Run: headless pygame with SDL's dummy video driver; simulated clock (each Clock.tick advances the game by its frame time, no real sleeping); random seed 0; keys injected as events and as key.get_pressed() state; mouse plan: one left click at the window centre at the start of phase 2, then a move to the lower-right quarter at the start of phase 3.
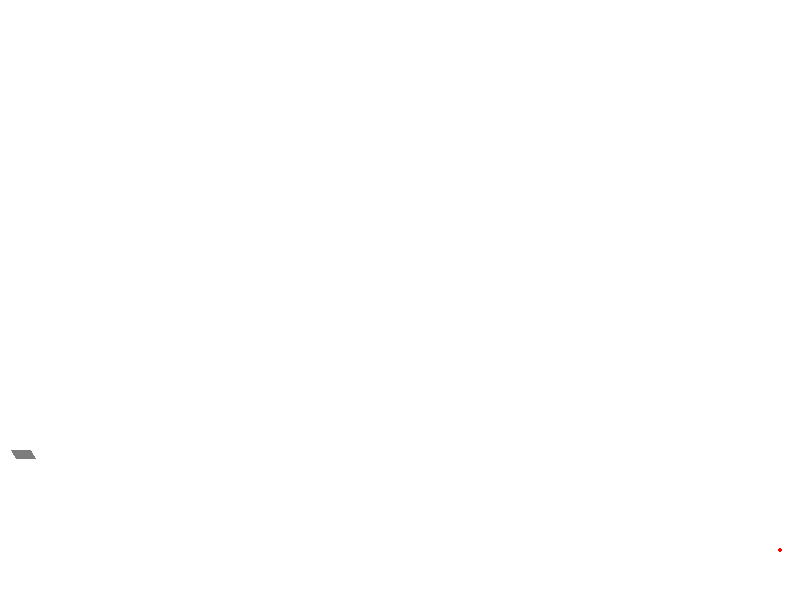
Frame 1 of 4 · flips 1–60 · no input
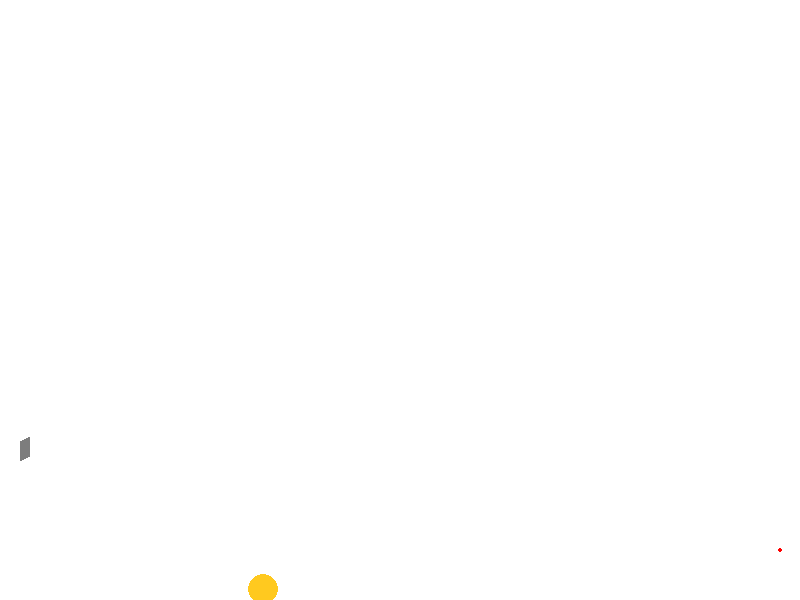
Frame 2 of 4 · flips 61–180 · clicked the window centre · tapped SPACE, RETURN · held RIGHT (→), D
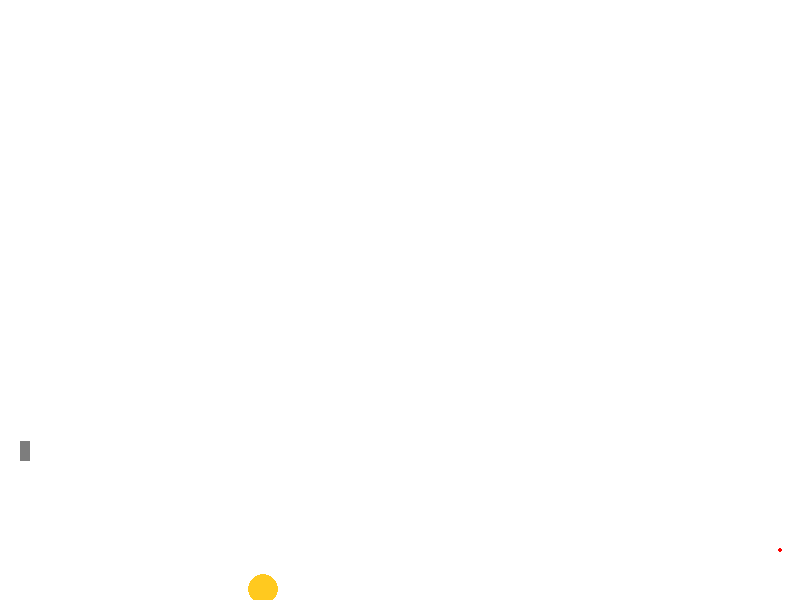
Frame 3 of 4 · flips 181–300 · moved the mouse to the lower-right quarter · held DOWN (↓), S
Frame 4 of 4 · flips 301–420 · held LEFT (←), A, UP (↑), W · screen unchanged from frame 3, image omitted

The pygame program that drew these frames:

import math
from random import choice

import pygame


FPS = 30

RED = 0xFF0000
BLUE = 0x0000FF
YELLOW = 0xFFC91F
GREEN = 0x00FF00
MAGENTA = 0xFF03B8
CYAN = 0x00FFCC
BLACK = (0, 0, 0)
WHITE = 0xFFFFFF
GREY = 0x7D7D7D
GAME_COLORS = [RED, BLUE, YELLOW, GREEN, MAGENTA, CYAN]

WIDTH = 800
HEIGHT = 600


class Ball:
    def __init__(self, screen: pygame.Surface, x = 40, y = 450):
        """ Конструктор класса ball

        Args:
        x - начальное положение мяча по горизонтали
        y - начальное положение мяча по вертикали
        """
        self.screen = screen
        self.x = x
        self.y = y
        self.r = 10
        self.vx = 0
        self.vy = 0
        self.color = choice(GAME_COLORS)
        self.live = 30

    def move(self):
        """Переместить мяч по прошествии единицы времени.

        Метод описывает перемещение мяча за один кадр перерисовки. То есть, обновляет значения
        self.x и self.y с учетом скоростей self.vx и self.vy, силы гравитации, действующей на мяч,
        и стен по краям окна (размер окна 800х600).
        """
        self.x += self.vx
        self.y -= self.vy
        
        self.vy -=2
        if self.x +10 +self.vx >= WIDTH or self.x - 10 +self.vx <= 0:
            self.vx = -self.vx
        if self.y -  self.vy +10 >= HEIGHT or self.y - self.vy  -10 <= 0:
            if self.vy<=0 and self.vy>= -3:
                self.vy=0
            self.vy=-self.vy//5
            self.vx*=0.8

    def draw(self):
        pygame.draw.circle(
            self.screen,
            self.color,
            (self.x, self.y),
            self.r
        )

    def hittest(self, obj):
        """Функция проверяет сталкивалкивается ли данный обьект с целью, описываемой в обьекте obj.

        Args:
            obj: Обьект, с которым проверяется столкновение.
        Returns:
            Возвращает True в случае столкновения мяча и цели. В противном случае возвращает False.
        """
        if (self.r + obj.r)**2 >= (self.x - obj.x)**2 +(self.y -obj.y)**2:
            return True
        else:
            return False


class Gun:
    def __init__(self, screen):
        self.screen = screen
        self.f2_power = 10
        self.f2_on = 0
        self.an = 1
        self.color = GREY

    def fire2_start(self, event):
        self.f2_on = 1

    def fire2_end(self, event):
        """Выстрел мячом.

        Происходит при отпускании кнопки мыши.
        Начальные значения компонент скорости мяча vx и vy зависят от положения мыши.
        """
        global BALLS, BULLET
        BULLET += 1
        new_ball = Ball(self.screen)
        new_ball.r += 5
        self.an = math.atan2((event.pos[1]-new_ball.y), (event.pos[0]-new_ball.x))
        new_ball.vx = self.f2_power * math.cos(self.an)
        new_ball.vy = - self.f2_power * math.sin(self.an)
        BALLS.append(new_ball)
        self.f2_on = 0
        self.f2_power = 10

    def targetting(self, event):
        """Прицеливание. Зависит от положения мыши."""
        if event:
            self.an = math.atan((event.pos[1]-450) / (event.pos[0]-20))
        if self.f2_on:
            self.color = RED
        else:
            self.color = GREY


    def draw(self):
        """
            aaa
        """
        pygame.draw.line(
            self.screen,
            self.color,
            (20,450),
            (math.cos(self.an)*self.f2_power+20, math.sin(self.an)*self.f2_power+450),
            20
            )


    def power_up(self):
        """
            a
        """
        if self.f2_on:
            if self.f2_power < 100:
                self.f2_power += 1
            self.color = RED
        else:
            self.color = GREY


class Target:
    def __init__(self):
        self.live = 0
        self.points = 0

    def new_target(self):
        """ Инициализация новой цели. """
        self.x = choice([600, 780])
        self.y = choice([300, 550])
        self.r = choice([2, 50])
        self.color = RED
        self.live = 1

    def hit(self, points=1):
        """Попадание шарика в цель."""
        self.points += points

    def draw(self):
        pygame.draw.circle(
            screen,
            self.color,
            (self.x,self.y),
            self.r
        )


pygame.init()
screen = pygame.display.set_mode((WIDTH, HEIGHT))
BULLET = 0
BALLS = []

clock = pygame.time.Clock()
gun = Gun(screen)
target = Target()
finished = False

while not finished:
    screen.fill(WHITE)
    gun.draw()
    if target.live == 0:
        target.new_target()
    target.draw()
    for b in BALLS:
        b.draw()
    pygame.display.update()

    clock.tick(FPS)
    for event in pygame.event.get():
        if event.type == pygame.QUIT:
            finished = True
        elif event.type == pygame.MOUSEBUTTONDOWN:
            gun.fire2_start(event)
        elif event.type == pygame.MOUSEBUTTONUP:
            gun.fire2_end(event)
        elif event.type == pygame.MOUSEMOTION:
            gun.targetting(event)

    for b in BALLS:
        b.move()
        if b.hittest(target):
            target.live = 0
            target.hit()
            target.new_target()
            BALLS.remove(b)
    gun.power_up()

pygame.quit()
